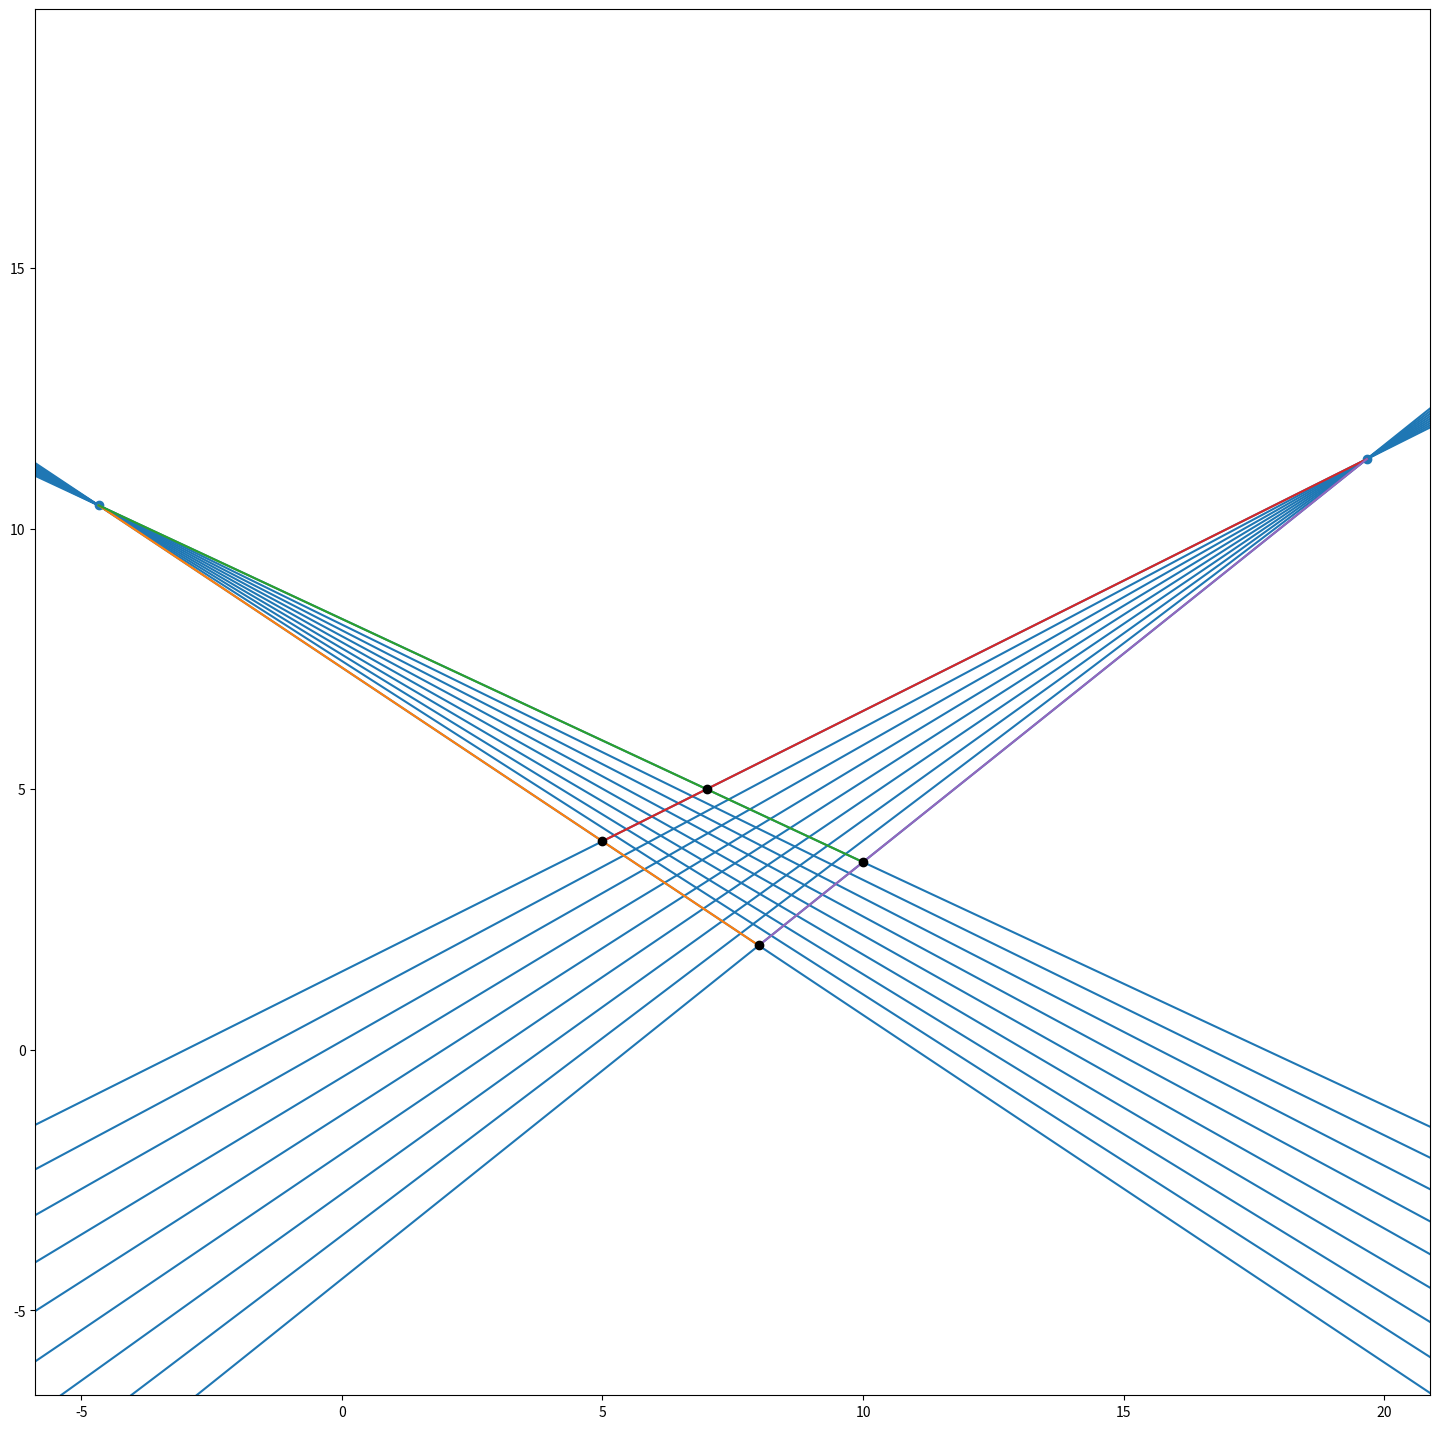

Write the Python code that produced this figure.
#!/usr/bin/env python
# coding: utf-8

# In[122]:


import matplotlib.pyplot as plt
# import numpy as np
import math


class Point:
  def __init__(self, x, y):
    self.x = x
    self.y = y
    
    
class Line:
  def __init__(self, p1, p2):
    self.p1 = p1
    self.p2 = p2
  def eq_a(self):
    return (self.p2.y-self.p1.y)/(self.p2.x-self.p1.x) 
  def eq_b(self):
    return (self.p1.y - self.p1.x * self.eq_a())
  def plot(self):
    plt.plot([self.p1.x,self.p2.x],[self.p1.y,self.p2.y])
    

# zice punctul unde se intalnesc doua linii
def punctDeFuga(line1, line2):
    x = (line2.eq_b() - line1.eq_b()) / ( line1.eq_a() - line2.eq_a() )
    y = line1.eq_a() * x + line1.eq_b()
    point = Point(x,y);
    return point;


    
# eq dreptei in functie de 2 puncte
# y-y0 = f'(x0)*(x-x0) 
def lineEq(p1, p2, x):
  y = ((p2.y-p1.y)/(p2.x-p1.x))*(x-p1.x)+p1.y
  return y


corners = [Point(5,4),Point(8,2),Point(10,3.6),Point(7,5)]
table_lines= [Line(corners[0],corners[1]),Line(corners[1],corners[2]),
              Line(corners[2],corners[3]), Line(corners[3],corners[0])]

plt.subplots(figsize=(18, 18))
# plt.xlim(-3,3)
# plt.ylim(-3,3)
# plt.set_aspect('equal', adjustable='box')

# axes.set_aspect(1./axes.get_data_ratio())
plt.axis('equal')




puncte_de_fuga = [punctDeFuga(table_lines[0],table_lines[2]), punctDeFuga(table_lines[1],table_lines[3])]
# plt.plot(puncte_de_fuga[0].x,)
plt.plot([puncte_de_fuga[0].x,puncte_de_fuga[1].x],[puncte_de_fuga[0].y,puncte_de_fuga[1].y], 'o')



#ia 2 linii si returneaza unghiul dintre ele
def angleBetweenLines(line1,line2):
    angle = math.atan(line2.eq_a())-math.atan(line1.eq_a())
    print('angle is ' + str(angle))
    return angle

#ia doua linii si returneaza un array de 9 elemente cu pantele dreptelor care incap intre cele doua linii
# (2 din cele 9 linii sunt liniile cu care am inceput)
def divideAngle(line1,line2):
    small_angle = angleBetweenLines(line1,line2) / 8
    start_angle = math.atan(line1.eq_a())
    slopes = [math.tan(start_angle + i*small_angle) for i in range(9)]
    return slopes


# def findLine

# #coordonata punctului in care linia care vine de la punctul de fuga intersecteaza marginea tablei
# punctDeFuga()

pante = [divideAngle(table_lines[0], table_lines[2]), divideAngle(table_lines[1], table_lines[3])]

print(pante[0][0])
for i in range(9):
  plt.axline((puncte_de_fuga[0].x,puncte_de_fuga[0].y), slope=pante[0][i], color='C0', label='by slope')
  plt.axline((puncte_de_fuga[1].x,puncte_de_fuga[1].y), slope=pante[1][i], color='C0', label='by slope')

    
# lines = [ , ]


plt.plot([puncte_de_fuga[0].x,corners[1].x],[puncte_de_fuga[0].y,corners[1].y])
plt.plot([puncte_de_fuga[0].x,corners[2].x],[puncte_de_fuga[0].y,corners[2].y])
plt.plot([puncte_de_fuga[1].x,corners[0].x],[puncte_de_fuga[1].y,corners[0].y])
plt.plot([puncte_de_fuga[1].x,corners[1].x],[puncte_de_fuga[1].y,corners[1].y])

# for line in table_lines:
#     line.plot()
# text_kwargs = dict(ha='center', va='center', fontsize=28, color='C1')
# plt.text(0.5, 0.5, '6 inches x 2 inches', **text_kwargs)
plt.plot(figsize=(18, 18))

# line1.plot()
# plot table corners
plt.plot([point.x for point in corners],[point.y for point in corners], 'o', color='black');
plt.show()


# In[ ]:




